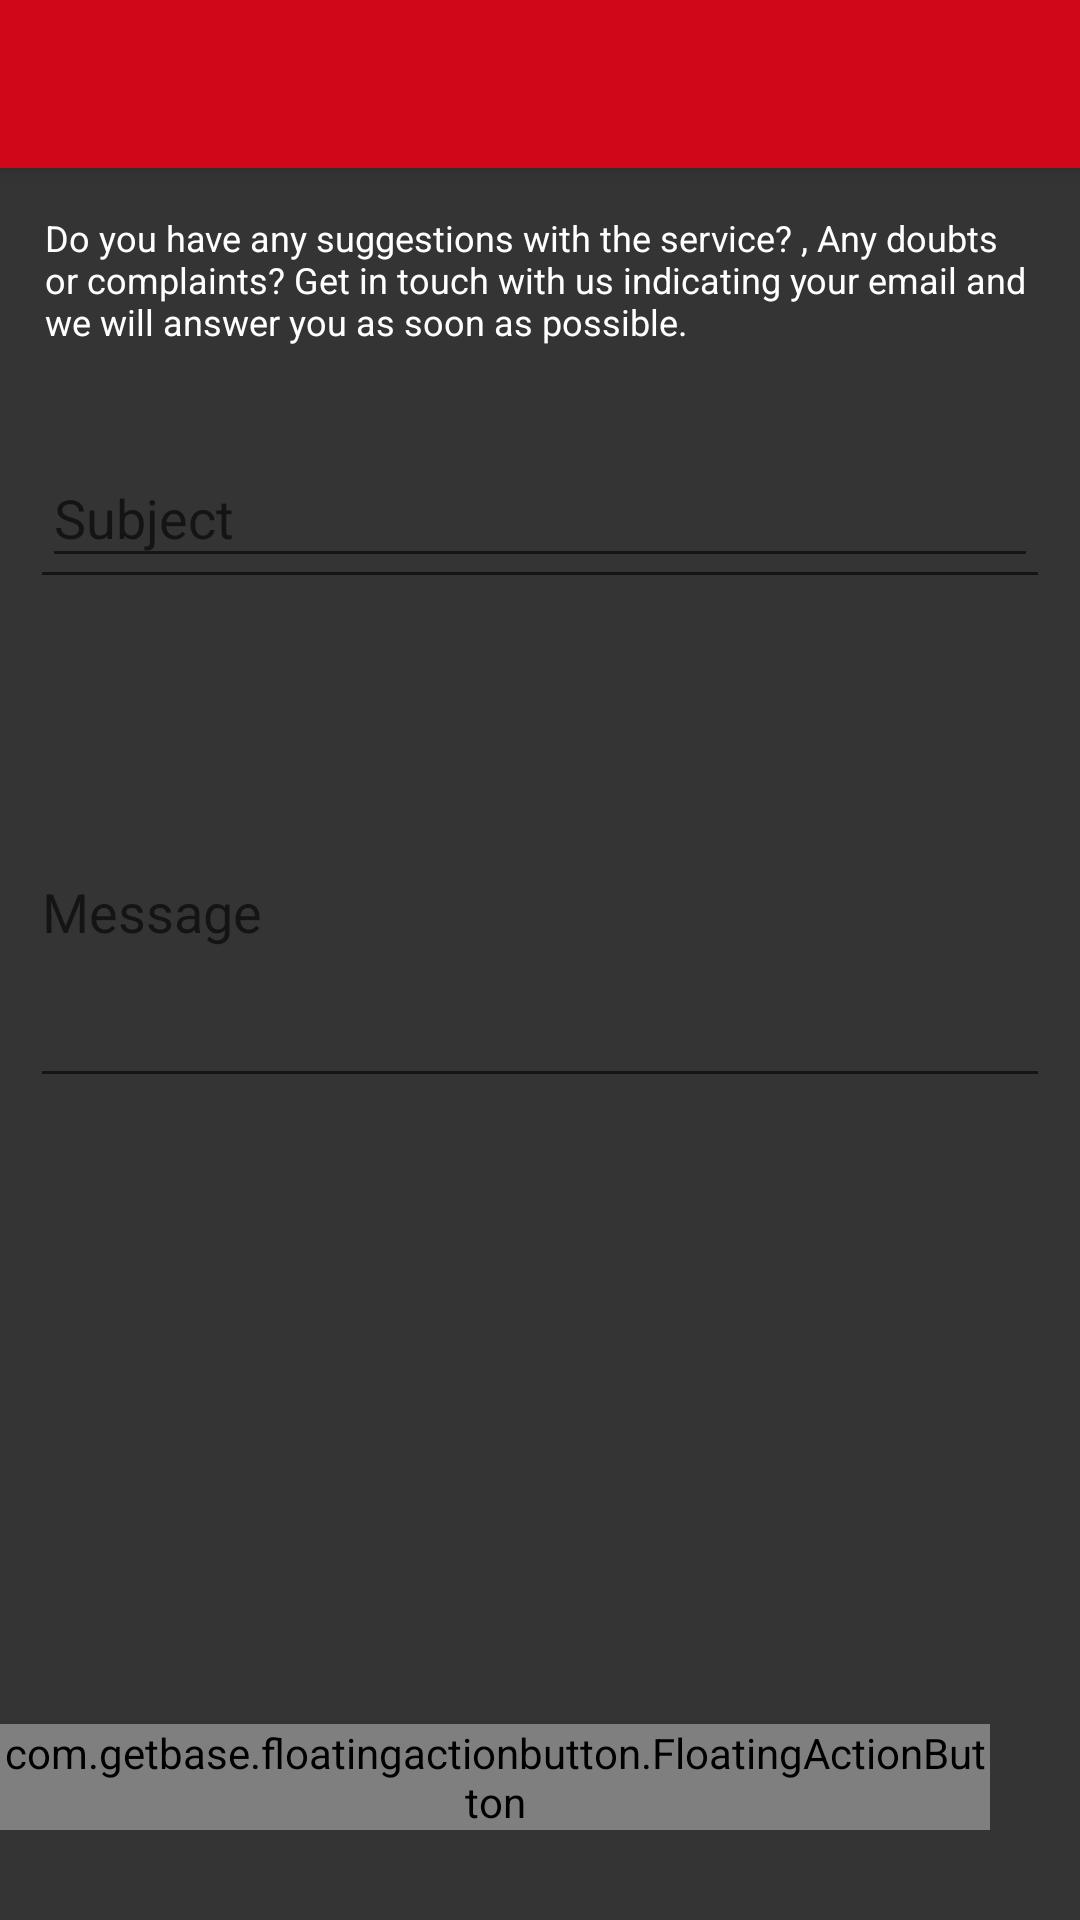

Write the Android layout XML for this screen, with the resource values it uses.
<!-- AndroidManifest.xml: application theme AppTheme -->
<!-- res/layout/activity_contact.xml -->
<?xml version="1.0" encoding="utf-8"?>
<android.support.design.widget.CoordinatorLayout
    xmlns:android="http://schemas.android.com/apk/res/android"
    xmlns:tools="http://schemas.android.com/tools"
    xmlns:app="http://schemas.android.com/apk/res-auto"
    android:id="@+id/activity_contact"
    android:layout_width="match_parent"
    android:layout_height="match_parent"
    tools:context="rafaxplayer.cookingisfun.activitys.Contact_Activity">
    <android.support.v4.widget.NestedScrollView
        android:layout_width="match_parent"
        android:layout_height="match_parent"
        android:layout_below="@+id/app_bar"
        android:layout_centerHorizontal="true"
        android:layout_marginTop="?actionBarSize"
        android:background="@color/black_semi_transparent">
        <LinearLayout
            android:layout_width="match_parent"
            android:layout_height="wrap_content"
            android:orientation="vertical">
            <TextView
                android:text="@string/email_comment"
                android:layout_width="match_parent"
                android:layout_height="wrap_content"
                android:id="@+id/textView"
                android:elevation="1dp"
                android:textColor="@android:color/white"
                android:padding="15dp"
                android:textSize="@dimen/text_article"
                style="@style/TextAppearance.AppCompat.Small.Inverse" />
            <android.support.design.widget.TextInputLayout
                android:layout_width="match_parent"
                android:layout_height="wrap_content"
                android:layout_marginRight="@dimen/activity_margin"
                android:layout_marginLeft="@dimen/activity_margin"
                android:background="?attr/editTextBackground">

                <EditText
                    android:layout_width="match_parent"
                    android:layout_height="wrap_content"
                    android:inputType="text"
                    android:id="@+id/email_subject"
                    android:layout_weight="1"
                    android:hint="@string/email_subject"
                    android:textColor="@android:color/white"
                     />

            </android.support.design.widget.TextInputLayout>
            <android.support.design.widget.TextInputLayout
                android:layout_width="match_parent"
                android:layout_height="wrap_content"
                android:layout_marginTop="@dimen/fab_margin"
                android:layout_marginLeft="@dimen/activity_margin"
                android:layout_marginRight="@dimen/activity_margin">

                <EditText
                    android:layout_width="match_parent"
                    android:layout_height="wrap_content"
                    android:inputType="textMultiLine"
                    android:id="@+id/email_message"
                    android:layout_weight="1"
                    android:hint="@string/email_message"
                    android:lines="8"
                    android:minLines="5"
                    android:scrollbars="vertical"
                    android:layout_gravity="top|left"
                    android:textColor="@android:color/white" />

            </android.support.design.widget.TextInputLayout>
        </LinearLayout>


    </android.support.v4.widget.NestedScrollView>
    <android.support.design.widget.AppBarLayout
        android:id="@+id/app_bar"
        android:layout_width="match_parent"
        android:layout_height="?actionBarSize"
        android:fitsSystemWindows="true"
        android:theme="@style/ThemeOverlay.AppCompat.Dark.ActionBar">
        <android.support.v7.widget.Toolbar
            android:id="@+id/toolbar"
            android:layout_width="match_parent"
            android:layout_height="?attr/actionBarSize"
            android:background="@color/colorPrimary"
            app:theme="@style/CustomActionBar" />
    </android.support.design.widget.AppBarLayout>
    <com.getbase.floatingactionbutton.FloatingActionButton
        android:id="@+id/action_send_email"
        android:layout_width="wrap_content"
        android:layout_height="wrap_content"
        app:fab_icon="@drawable/ic_action_content_send"
        android:layout_gravity="bottom|right"
        app:fab_addButtonSize="normal"
        app:fab_title="Send"
        android:layout_marginRight="@dimen/fab_margin"
        android:layout_marginBottom="@dimen/fab_margin" />

</android.support.design.widget.CoordinatorLayout>
<!-- resources referenced by this layout -->
<resources>
  <color name="black_semi_transparent">#b2000000</color>
  <color name="colorPrimary">#d00718</color>
  <dimen name="activity_margin">10dp</dimen>
  <dimen name="fab_margin">30dp</dimen>
  <dimen name="text_article">12sp</dimen>
  <string name="email_comment">Do you have any suggestions with the service? , Any doubts or complaints? Get in touch with us indicating your email and we will answer you as soon as possible.</string>
  <string name="email_message">Message</string>
  <string name="email_subject">Subject</string>
  <style name="CustomActionBar" parent="@style/ThemeOverlay.AppCompat.Dark.ActionBar">
          <item name="android:windowActionBarOverlay">true</item>
          
          <item name="windowActionBarOverlay">true</item>
      </style>
  <style name="AppTheme" parent="Theme.AppCompat.Light.DarkActionBar">
          
          <item name="colorPrimary">@color/colorPrimary</item>
          <item name="colorPrimaryDark">@color/colorPrimaryDark</item>
          <item name="colorAccent">@color/colorAccent</item>
          <item name="android:colorForeground">@android:color/background_dark</item>
          <item name="android:colorBackground">@color/background_material_light</item>
          <item name="windowActionBar">false</item>
          <item name="windowNoTitle">true</item>
  
      </style>
  <color name="colorPrimaryDark">#79070b</color>
  <color name="colorAccent">#477df4</color>
  <color name="background_material_light">#afacac</color>
</resources>
